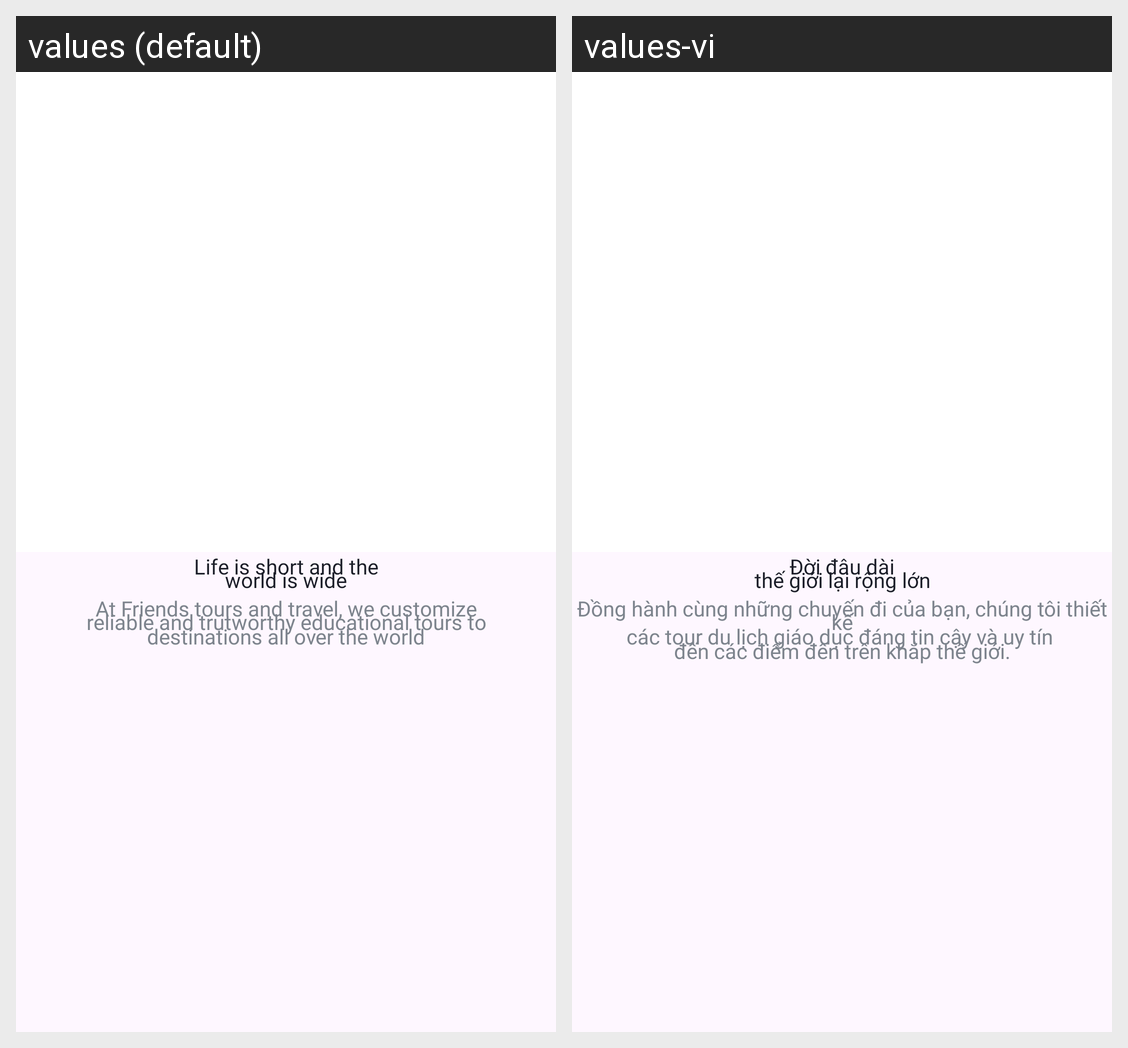

This grid shows one Android layout under two languages. Give, for every string resource on the screen, its name, the default text and each shown locale's text.
Android screen res/layout/onboarding_slider_layout.xml rendered under 2 locales, left to right: values (default), values-vi. Device: Nexus 5 (rendered at 1080×1920; each locale shown at half size, 540×960, under a caption strip naming it); theme Theme.Androidtemplate.
Strings drawn on this screen, with the default value and each locale's value (text and hints the layout hard-codes, and strings that could not be matched under every locale, appear in the picture but are not listed):

onboarding_1_title
  values: Life is short and the
      world is wide
  values-vi: Đời đâu dài
      thế giới lại rộng lớn

onboarding_1_description
  values: At Friends tours and travel, we customize
      reliable and trutworthy educational tours to
      destinations all over the world
  values-vi: Đồng hành cùng những chuyến đi của bạn, chúng tôi thiết kế
      các tour du lịch giáo dục đáng tin cậy và uy tín 
      đến các điểm đến trên khắp thế giới.
